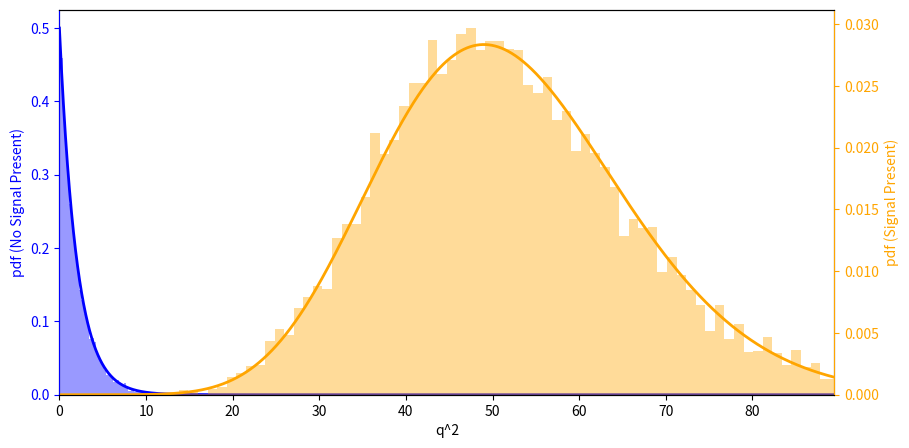
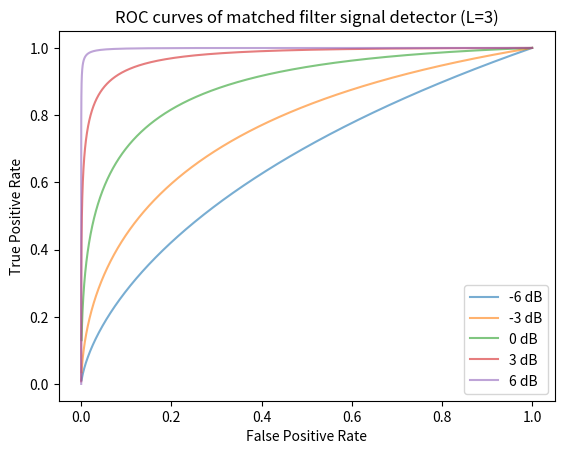
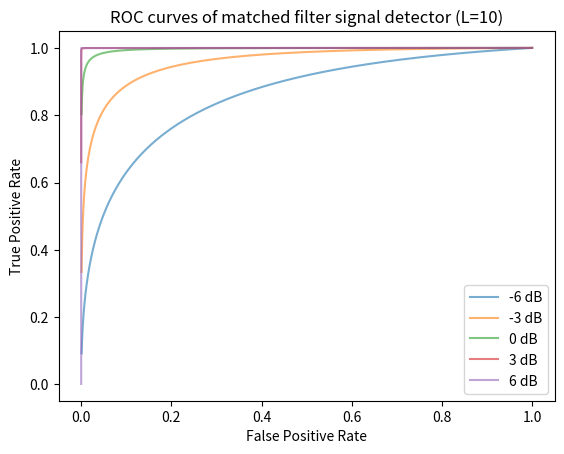

Source code (Python) for these figures, in order:
import numpy as np
from scipy.stats import ncx2, expon
import matplotlib.pyplot as plt
import matplotlib.animation as animation

def simulate(snr, L=1):
    nc = 2*snr*L
    N = 10000
    y0 = (np.random.randn(N,L) + 1j * np.random.randn(N,L))/np.sqrt(L)
    sig = np.ones((N,L), dtype=np.complex128)
    y1 = np.sqrt(snr*2/L) * sig + y0

    q2_0 = np.square(np.abs(np.sum(y0*sig,axis=1)))
    q2_1 = np.square(np.abs(np.sum(y1*sig,axis=1)))

    # maxq2 = np.quantile(q2_1,0.99)
    maxq2 = ncx2.ppf(0.99, 2, nc)

    x_q2 = np.linspace(0,maxq2, 10000)
    pdf_1= ncx2.pdf(x_q2, 2, nc)
    pdf_0 = expon.pdf(x_q2, loc=0, scale=2)

    return x_q2, maxq2, pdf_0, pdf_1, q2_0, q2_1

def plot_distribution(snr, L):
    fig, ax0 =  plt.subplots(figsize=(10,5))
    ax1 = ax0.twinx()

    x_q2, maxq2, pdf_0, pdf_1, q2_0, q2_1 = simulate(snr, L)

    color = 'b'
    ax0.plot(x_q2, pdf_0,color=color, lw=2)
    ax0.hist(q2_0, bins=100, density=True, facecolor=color, alpha=0.4, label='H0 case: No signal present')
    ax0.set_ylabel('pdf (No Signal Present)')
    ax1.spines['left'].set_color(color)
    ax0.tick_params(axis='y', colors=color)
    ax0.yaxis.label.set_color(color)

    color = 'orange'
    ax1.plot(x_q2, pdf_1, color=color,  lw=2,  label='ncx2 pdf')
    ax1.hist(q2_1, bins=100, density=True, facecolor=color, alpha=0.4, label='H1 case: Signal present')
    ax1.set_ylabel('pdf (Signal Present)')
    ax1.spines['right'].set_color(color)
    ax1.tick_params(axis='y', colors=color)
    ax1.yaxis.label.set_color(color)

    ax0.set_xlabel('q^2')
    ax0.set_xlim(0, maxq2)

    plt.show()

plot_distribution(5,5)


def animate_distribution(L=3):
    fig, ax0 =  plt.subplots()
    ax1 = ax0.twinx()

    def update(snr):
        ax0.clear()
        ax1.clear()

        x_q2, maxq2, pdf_0, pdf_1, q2_0, q2_1 = simulate(snr, L)
        color = 'b'
        ax0.plot(x_q2, pdf_0,color=color, lw=2)
        ax0.hist(q2_0, bins=100, density=True, facecolor=color, alpha=0.4, label='H0 case: No signal present')
        # ax0.set_ylabel('pdf (No Signal Present)')
        ax1.spines['left'].set_color(color)
        ax0.tick_params(axis='y', colors=color)
        ax0.yaxis.label.set_color(color)

        color = 'orange'
        ax1.plot(x_q2, pdf_1, color=color,  lw=2)
        ax1.hist(q2_1, bins=100, density=True, facecolor=color, alpha=0.4, label='H1 case: Signal present')
        # ax1.set_ylabel('pdf (Signal Present)')
        ax1.spines['right'].set_color(color)
        ax1.tick_params(axis='y', colors=color)
        ax1.yaxis.label.set_color(color)

        ax0.set_xlabel('q^2')
        ax0.set_xlim(0, maxq2)

        ax0.set_ylim(0, 1.1*np.max(pdf_0))
        ax1.set_ylim(0, 1.1*np.max(pdf_1))

        ax0.set_title(f'Distribution of q^2 with signal L={L}, signal SNR={10*np.log10(snr):0.2f} dB')

        # legend on the right
        ax0.legend(loc='upper left')
        ax1.legend(loc='upper right')

        print(snr)

    ani = animation.FuncAnimation(fig, update, frames=np.linspace(1, 10, 100), interval=150)
    ani.save(f'q2distribution_L_{L}.gif', writer='pillow')


# animate_distribution(L=3)
# animate_distribution(L=10)


def generate_roc_curve(L=1):
    fig = plt.figure()
    for snrdb in [-6,-3,0,3,6]:
        snr = 10**(snrdb/10)
        # x_q2, maxq2, pdf_0, pdf_1, q2_0, q2_1 = simulate(snr, L)
        # print(np.square(snr*2), maxq2)
        maxq2 = max(14, np.square(snr*3))
        x_q2 = np.linspace(0,maxq2, 10000)

        tpr = 1-ncx2.cdf(x_q2, 2, 2*L*snr)
        fpr = 1-expon.cdf(x_q2, loc=0, scale=2)

        plt.plot(fpr, tpr, alpha=0.6, label=f'{snrdb} dB')
    plt.legend()
    plt.xlabel('False Positive Rate')
    plt.ylabel('True Positive Rate')
    plt.title(f'ROC curves of matched filter signal detector (L={L})')
    plt.savefig(f'matchfilter_roc_L_{L}.png')
    plt.show()

generate_roc_curve(L=3)
generate_roc_curve(L=10)